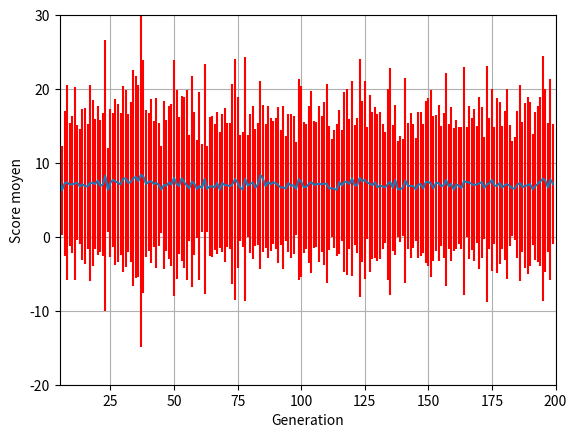

The matplotlib source for this figure:
from math import *
import sys
import random
import operator
import numpy as np
import matplotlib.pyplot as plt

"""
#TODO
take a snake (amplitude, offset), processes it and gives it's score

The score function must also write the performance of the snake in a file
"""

def evaluate(snake):
	#score = random.randint(0,100)
	#fonction(amplitude, offset) min in (300,512)

	score = sqrt(pow(snake[0]-300,2)) + sqrt(pow(snake[1] - 512, 2))
	return(int(score))



"""
Generate a random amplitude and offset that compose a snake 

@returns amplitude, offset
"""
def generateSnake():
	amplitude = random.randint(1,600)
	offset = random.randint(0,1023)

	return(amplitude, offset)

"""
Generates a population of size sizePopulation and returns it in a list
"""
def generateFirstPopulation(sizePopulation):
	population = []
	i = 0
	while i < sizePopulation:
		population.append(generateSnake())
		i+=1
	
	return population

"""
Test every Snake of the population to give them a score and sort
the population by increasing order 
"""

def computePerfGeneration(population):
	populationPerf = {}
	for snake in population:
		populationPerf[snake] = evaluate(snake)

	return sorted(populationPerf.items(), key = operator.itemgetter(1))


"""
Select the (int) "best_sample" snakes from the sorted population and some few lucky snakes randomly 
(lucky_few selected randomly)
"""
def selectFromPopulation(populationSorted, best_sample, lucky_few):
	nextGeneration = []
	for i in range(best_sample):
		nextGeneration.append(populationSorted[i][0])
	for i in range(lucky_few):
		nextGeneration.append(random.choice(populationSorted)[0])
	random.shuffle(nextGeneration)
	
	return nextGeneration


"""
Hybrids the two snake parents in order to create a child
"""

def createChild(individual1, individual2):
	#TODO

	"""
	Possible solution : 
		Amplitude = mean of their amplitude 
		Offset = mean of their offset 

	Should we ponderate by their score ?
	How to add some randomness ? => Ponderated randomly thanks to a gaussian ?
		gaussian with varian = score ?
	"""
	pond_amplitude = random.random()
	pond_offset = random.random()
	amplitude = pond_amplitude * individual1[0] + (1-pond_amplitude) * individual2[0]
	offset = pond_offset * individual1[1] + (1 - pond_offset) * individual2[1]

	child = (int(amplitude), int(offset))
	
	return child


"""
Create number_of_child children from the breeders generation
number_of_child is the number of children for a given couple. len(breeders)/2 couples are created
"""
def createChildren(breeders, children_per_couple):
	nextPopulation = []
	for i in range(int(len(breeders)/2)):
		for j in range(children_per_couple):
			nextPopulation.append(createChild(breeders[i], breeders[len(breeders) -1 -i]))
	
	return nextPopulation

"""
Randomly mutates the values of a snake
"""
def mutateSnake(snake, modification_variance):

	item_modified = random.randint(0,1) #Either modify amplitude or offset
	# Modify it randomly AROUND it's value following a gaussian
	mutation = random.gauss(snake[item_modified], modification_variance[item_modified])
	if (item_modified == 0):
	 	return(int(mutation), snake[1])
	return (snake[0], int(mutation))
	
"""
Randomly mutates the population given with a probability chance_of_mutation
"""
def mutatePopulation(population, chance_of_mutation, modification_variance = [10,5]):
	for i in range(len(population)):
		if random.random() < chance_of_mutation:
			population[i] = mutateSnake(population[i], modification_variance)

	return population

"""
Check individual for unexpected values
"""

def checkSnake(snake, MIN_AMPLITUDE = 0, MAX_AMPLITUDE = 500, MIN_OFFSET = 312, MAX_OFFSET = 712):
	amplitude, offset = snake 
	if (amplitude < MIN_AMPLITUDE): 
		amplitude = MIN_AMPLITUDE
	elif (amplitude > MAX_AMPLITUDE): 
		amplitude = MAX_AMPLITUDE
	if (offset < MIN_OFFSET): 
		offset = MIN_OFFSET
	elif (offset > MAX_OFFSET): 
		offset = MAX_OFFSET

	return(amplitude, offset)
"""
Check population for unexpected values
"""
def checkPopulation(population, MIN_AMPLITUDE = 0, MAX_AMPLITUDE = 500, MIN_OFFSET = 312, MAX_OFFSET = 712):
	for i in range(len(population)) :
		population[i] = checkSnake(population[i])

	return population


"""
Saves a generation in the file file_name
"""
def saveGeneration(sorted_population, generation_index, file_name):
	file = open(file_name, "a+")
	gen = "generation " + str(generation_index+1) + '\n'
	file.write(gen)
	for i in range(len(sorted_population)):
		snake = str(sorted_population[i][0][0]) + ';' + str(sorted_population[i][0][1]) + ';' + str(sorted_population[i][1]) + '\n'
		file.write(snake)
	file.close()

def meanVarScore(populationWithScore, mean, var):
	scores = [snake[1] for snake in populationWithScore]
	
	mean.append(np.mean(scores))
	var.append(np.var(scores)/2)

## Main

def genetic_algorithm(populationSize, number_of_generations, best_sample, lucky_few, children_per_couple, chance_of_mutation):
	mean = []
	var = []

	pop = generateFirstPopulation(populationSize)
	
	for generation in range(number_of_generations):
		print("Generation no : " + str(generation+1))
		perf = computePerfGeneration(pop)
		#print(perf)
		saveGeneration(perf, generation, "test1.csv")
		meanVarScore(perf, mean, var)#Saving mean and var

		sample = selectFromPopulation(perf, best_sample, lucky_few)

		pop = createChildren(sample, children_per_couple)
		pop = mutatePopulation(pop, chance_of_mutation)
		pop = checkPopulation(pop)

	return mean,var

mean, var = genetic_algorithm(100, 200, 100, 4, 10, 0.1)

fig = plt.figure(1)
plt.errorbar(range(len(mean)), mean, var, ecolor = 'red')
plt.xlabel("Generation")
plt.ylabel("Score moyen")
plt.xlim(5,len(mean))
plt.ylim(-20,30)
plt.grid()

plt.show()
